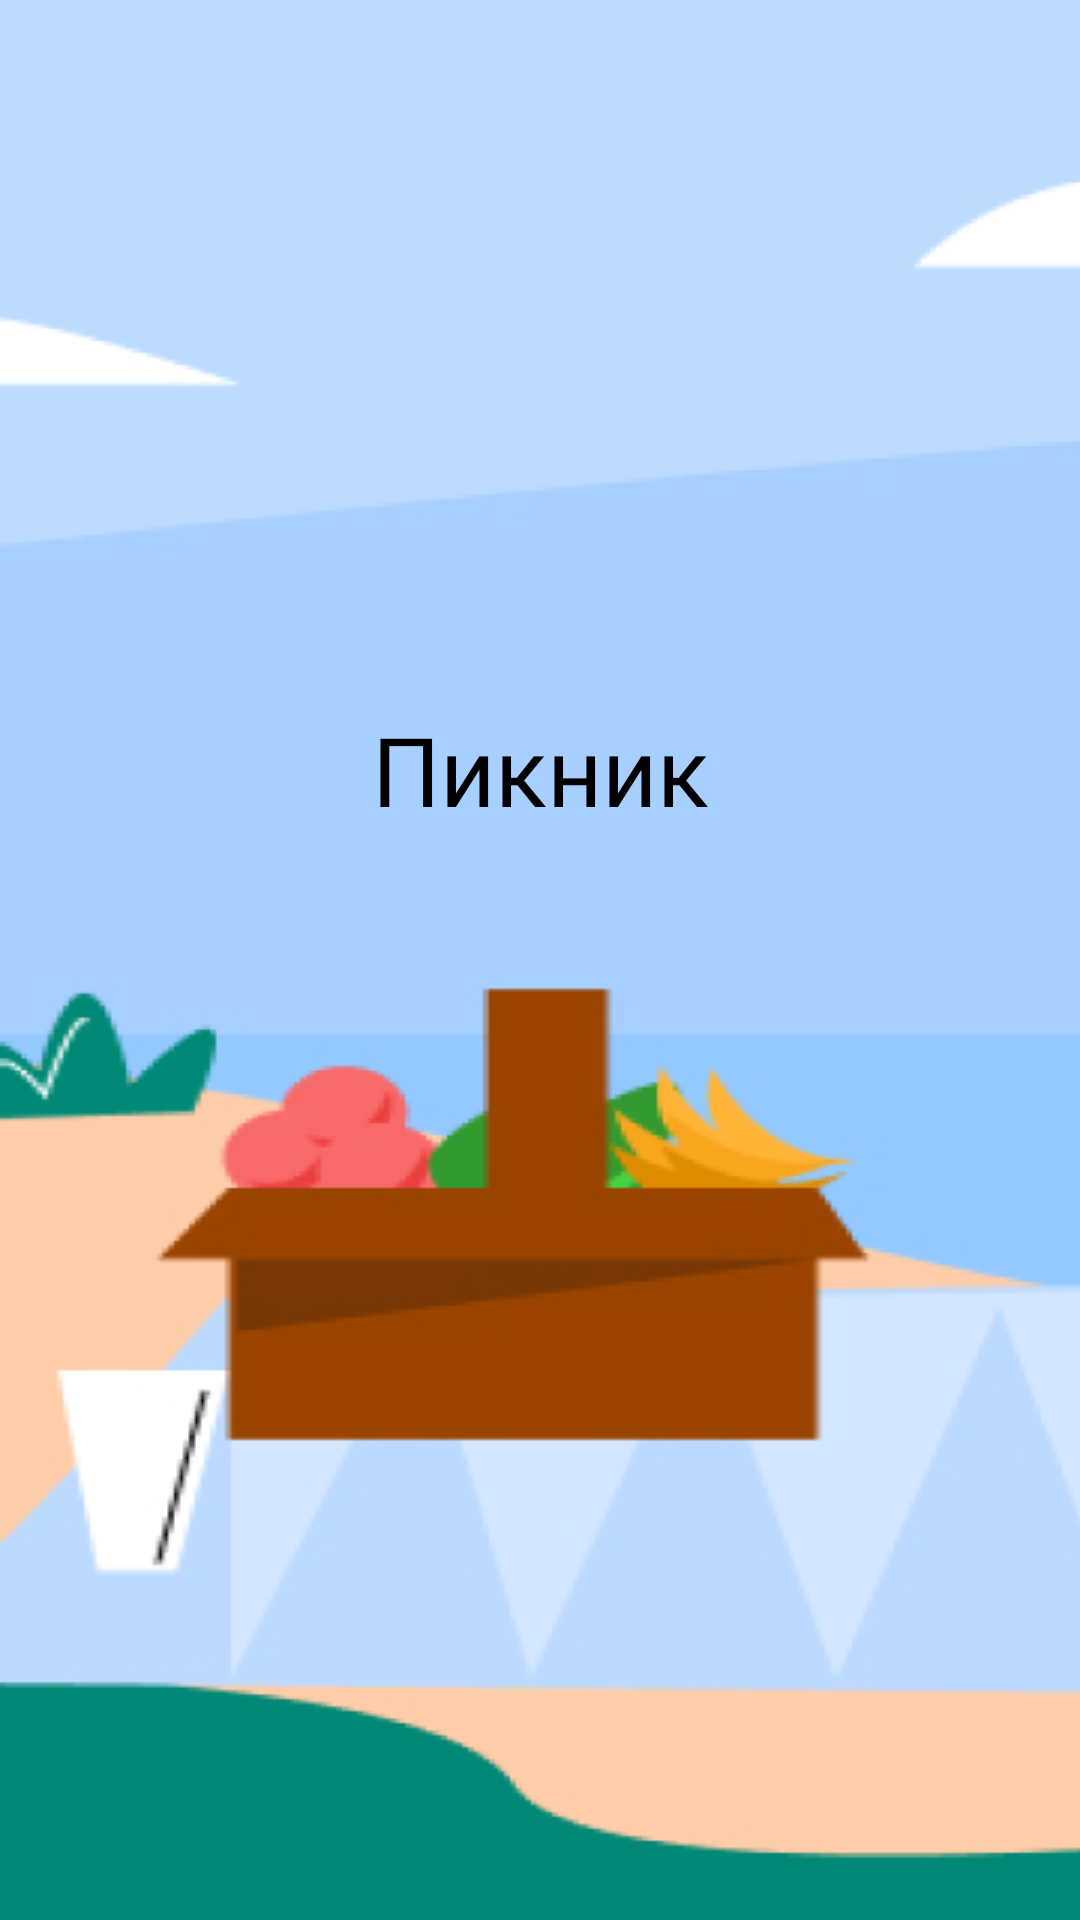

Write the Android layout XML for this screen, with the resource values it uses.
<!-- AndroidManifest.xml: application theme Theme.Picnic -->
<!-- res/layout/activity_splash_one.xml -->
<?xml version="1.0" encoding="utf-8"?>
<androidx.constraintlayout.widget.ConstraintLayout xmlns:android="http://schemas.android.com/apk/res/android"
    xmlns:app="http://schemas.android.com/apk/res-auto"
    xmlns:tools="http://schemas.android.com/tools"
    android:layout_width="match_parent"
    android:layout_height="match_parent"
    tools:context=".SplashActivityOne">

    <ImageView
        android:id="@+id/imageView"
        android:layout_width="fill_parent"
        android:layout_height="fill_parent"
        android:layout_centerInParent="true"
        android:layout_gravity="center"
        android:adjustViewBounds="true"
        android:scaleType="fitXY"
        app:layout_constraintEnd_toEndOf="parent"
        app:layout_constraintHorizontal_bias="0.49"
        app:layout_constraintStart_toStartOf="parent"
        app:layout_constraintTop_toTopOf="parent"
        app:srcCompat="@drawable/splashscreen_picnic" />


    <TextView
        android:layout_width="wrap_content"
        android:layout_height="wrap_content"
        android:layout_marginTop="235dp"
        android:fontFamily="@font/roboto_regular"
        android:text="@string/splashscreen_name_app"
        android:textColor="@color/black"
        android:textSize="32sp"
        app:layout_constraintEnd_toEndOf="parent"
        app:layout_constraintStart_toStartOf="parent"
        app:layout_constraintTop_toTopOf="parent" />

</androidx.constraintlayout.widget.ConstraintLayout>
<!-- resources referenced by this layout -->
<resources>
  <!-- drawable splashscreen_picnic: png bitmap (drawable, 56341 bytes) -->
  <string name="splashscreen_name_app">Пикник</string>
  <style name="Theme.Picnic" parent="Theme.MaterialComponents.DayNight.DarkActionBar">
          
          <item name="colorPrimary">#008771</item>
          <item name="colorPrimaryVariant">@color/teal_700</item>
          <item name="colorOnPrimary">@color/white</item>
          
          <item name="colorSecondary">@color/teal_200</item>
          <item name="colorSecondaryVariant">@color/teal_700</item>
          <item name="colorOnSecondary">@color/black</item>
          
          <item name="android:statusBarColor">@color/white</item>
          <item name="android:windowLightStatusBar">true</item>
  
          
      </style>
  <!-- not gathered from this repository: default colours our renderer supplied (Android Studio template values) -->
  <color name="teal_200">#FF03DAC5</color>
  <color name="teal_700">#FF018786</color>
  <color name="black">#FF000000</color>
  <color name="white">#FFFFFFFF</color>
</resources>
